Dataset: data (GitHub, shooontan/ml_hack_seiza). Classes: hutago, ite, kani, mizugame, ohituzi, otome, ousi, sasori, sisi, tenbin, yagi.

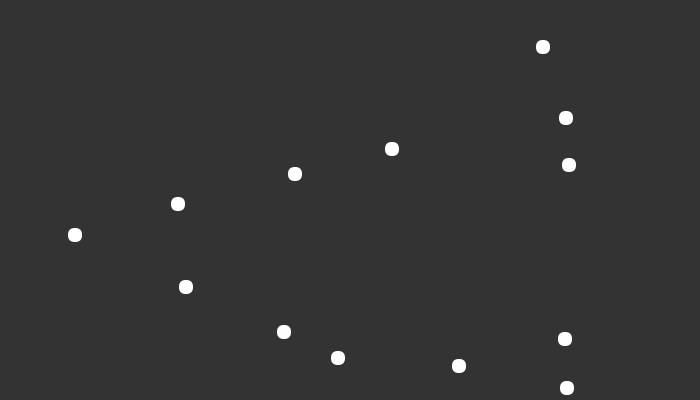
Label: yagi

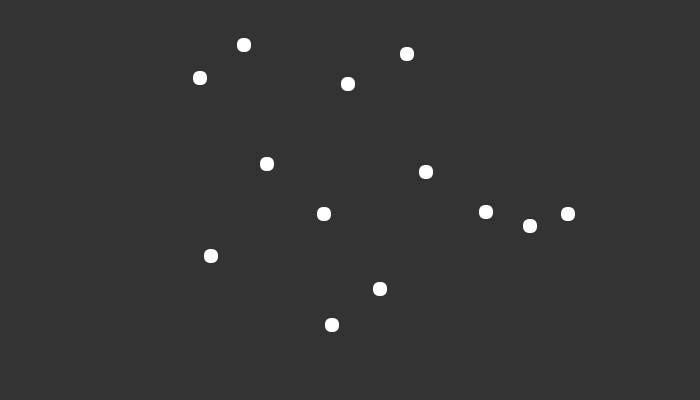
Label: hutago

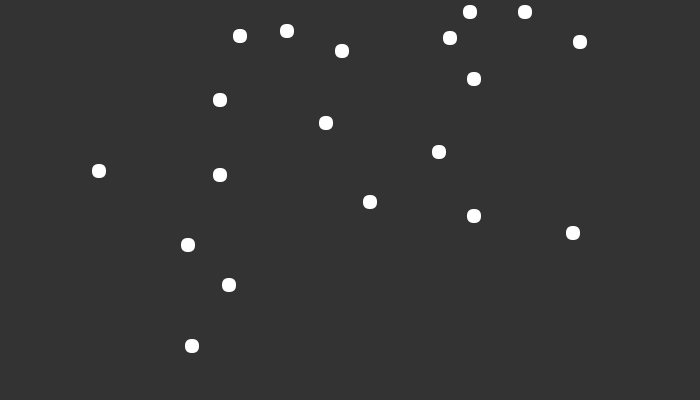
Label: sisi

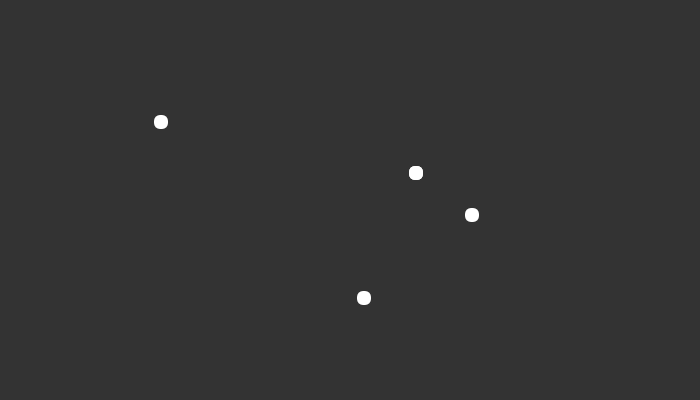
Label: ohituzi

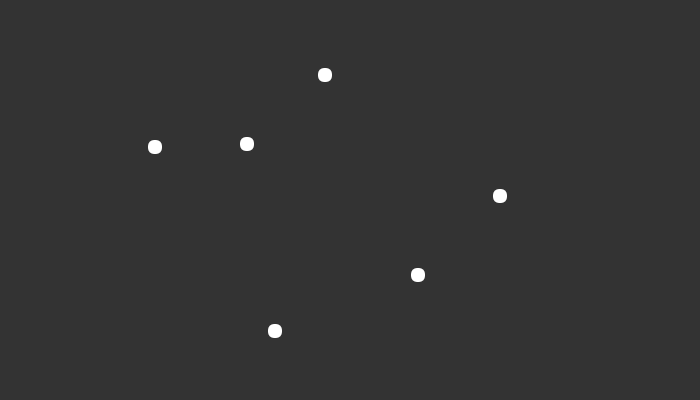
Label: tenbin

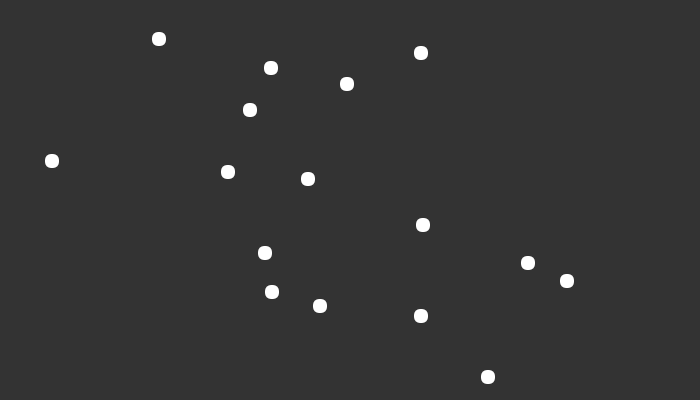
Label: ousi
